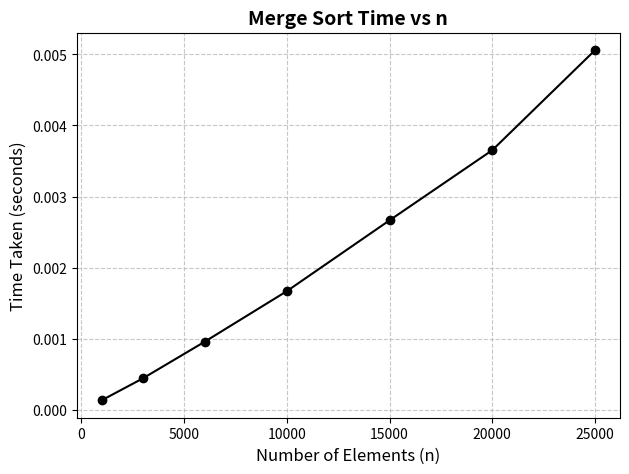

Here is the Python script that generated this plot:
import matplotlib.pyplot as plt

# Input sizes and corresponding execution times
n = [1000, 3000, 6000, 10000, 15000, 20000, 25000]
time = [0.000134, 0.000442, 0.000956, 0.001668, 0.002665, 0.003652, 0.005059]

# Plotting the graph
plt.figure(figsize=(7, 5))  # set figure size
plt.plot(n, time, marker='o', color='black', linestyle='-', linewidth=1.5, markersize=6)

# Adding labels and title
plt.xlabel('Number of Elements (n)', fontsize=12)
plt.ylabel('Time Taken (seconds)', fontsize=12)
plt.title('Merge Sort Time vs n', fontsize=14, fontweight='bold')

# Show grid
plt.grid(True, linestyle='--', alpha=0.7)

# Show the plot
plt.show()
